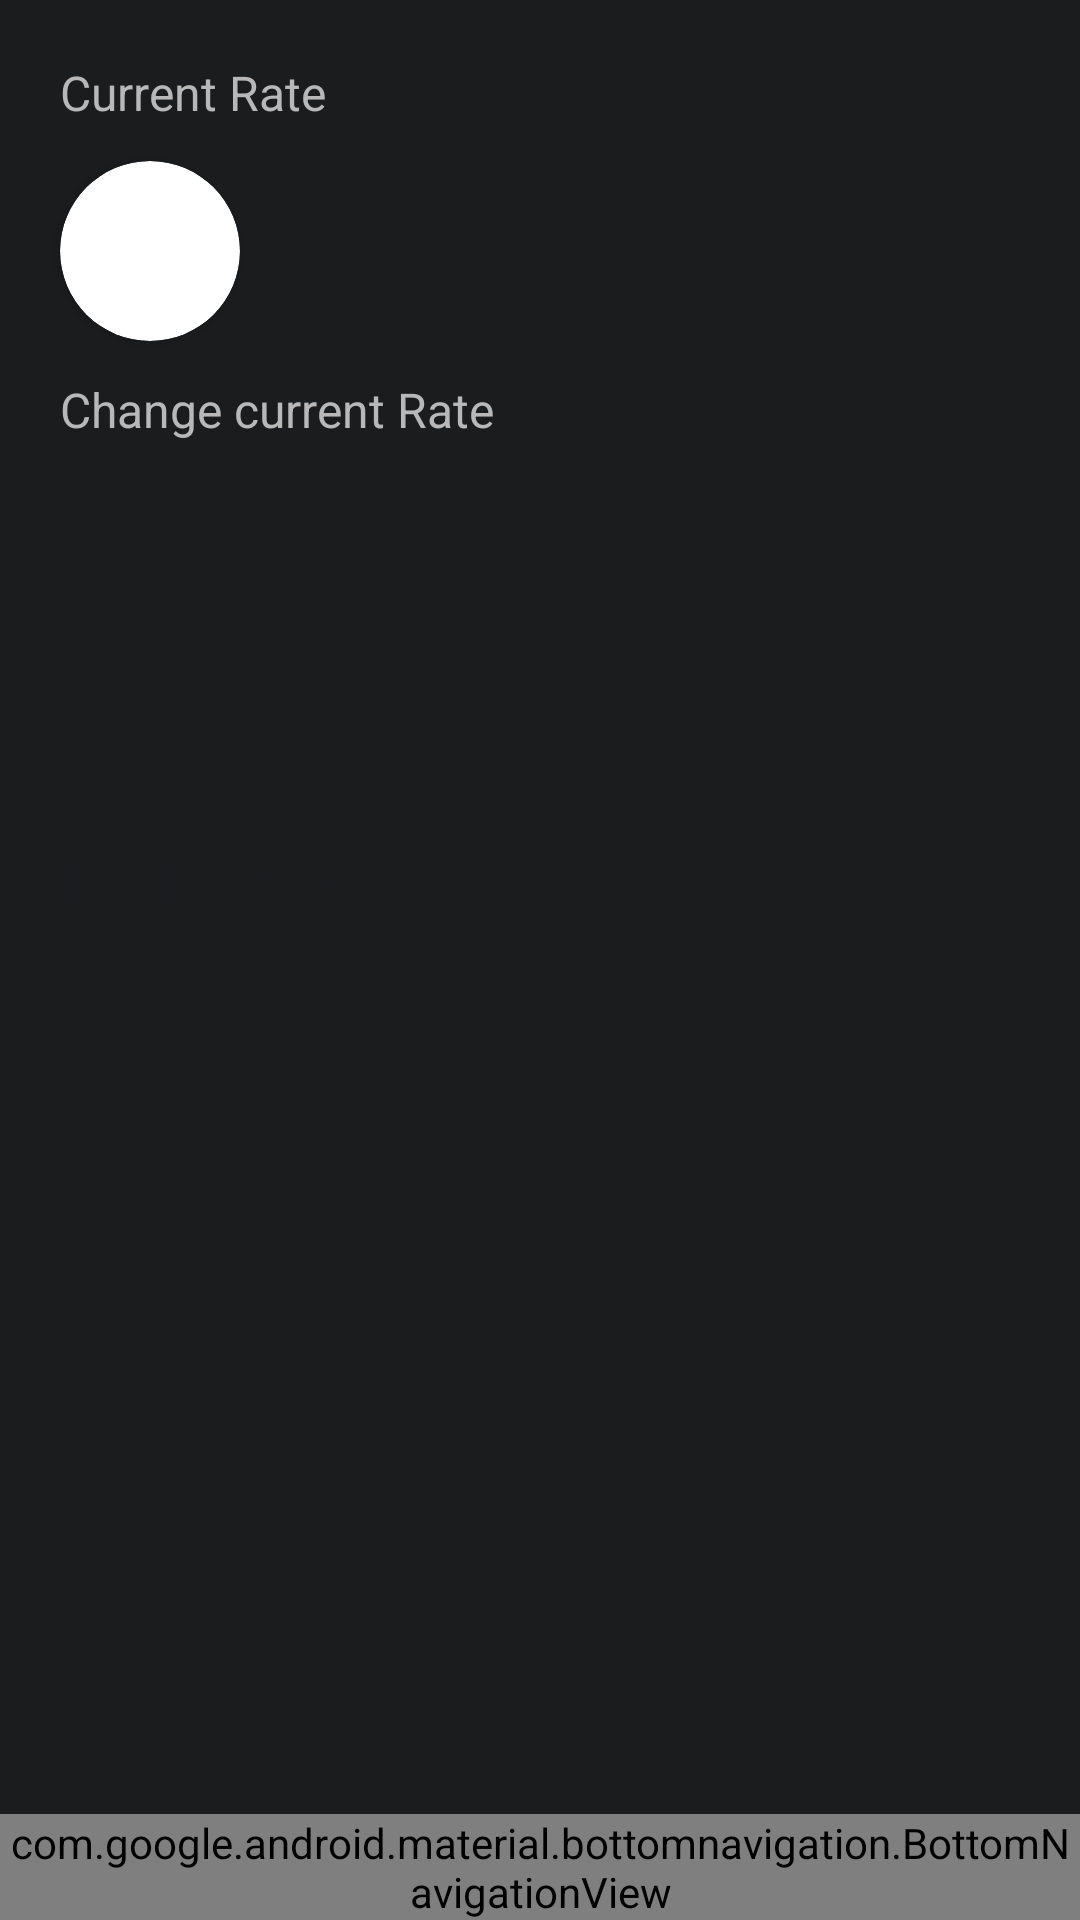

The Android layout XML behind this screen, and the referenced resources:
<!-- AndroidManifest.xml: application theme Theme.ConverterApp -->
<!-- res/layout/fragment_main.xml -->
<?xml version="1.0" encoding="utf-8"?>
<layout xmlns:android="http://schemas.android.com/apk/res/android"
    xmlns:app="http://schemas.android.com/apk/res-auto"
    xmlns:tools="http://schemas.android.com/tools">

    <data>

        <variable
            name="viewModel"
            type="com.example.converterapp.ui.screens.MainViewModel" />
    </data>

    <androidx.constraintlayout.widget.ConstraintLayout
        android:layout_width="match_parent"
        android:layout_height="match_parent"
        android:background="@color/light_black">

        <androidx.constraintlayout.widget.Guideline
            android:id="@+id/guideline_left"
            android:layout_width="wrap_content"
            android:layout_height="wrap_content"
            android:orientation="vertical"
            app:layout_constraintGuide_begin="@dimen/margin_regular_and_half" />

        <androidx.constraintlayout.widget.Guideline
            android:id="@+id/guideline_right"
            android:layout_width="wrap_content"
            android:layout_height="wrap_content"
            android:orientation="vertical"
            app:layout_constraintGuide_end="@dimen/margin_regular_and_half" />

        <TextView
            android:id="@+id/textView"
            android:layout_width="wrap_content"
            android:layout_height="wrap_content"
            android:layout_marginTop="@dimen/margin_regular_and_half"
            android:text="@string/current_rate"
            android:textColor="@color/gray"
            android:textSize="@dimen/text_title"
            app:layout_constraintStart_toStartOf="@+id/guideline_left"
            app:layout_constraintTop_toTopOf="parent" />

        <androidx.cardview.widget.CardView
            android:id="@+id/cardView2"
            android:layout_width="@dimen/card_icon_width_large"
            android:layout_height="@dimen/card_icon_width_large"
            android:layout_marginTop="@dimen/margin_regular_three_quarters"
            app:cardCornerRadius="@dimen/card_corner_radius_large"
            app:layout_constraintStart_toStartOf="@+id/guideline_left"
            app:layout_constraintTop_toBottomOf="@+id/textView">

            <ImageView
                android:id="@+id/ivCurrentRateFlag"
                android:layout_width="@dimen/card_icon_image_width_large"
                android:layout_height="@dimen/card_icon_image_height_large"
                android:layout_gravity="center_vertical|center_horizontal"
                android:contentDescription="@string/flag" />

        </androidx.cardview.widget.CardView>

        <TextView
            android:id="@+id/tvCurrentRate"
            android:layout_width="wrap_content"
            android:layout_height="wrap_content"
            android:layout_marginStart="@dimen/margin_regular_and_half"
            android:textColor="@color/white"
            android:textSize="@dimen/text_title_extra_huge"
            app:layout_constraintBottom_toBottomOf="@+id/cardView2"
            app:layout_constraintStart_toEndOf="@+id/cardView2"
            app:layout_constraintTop_toTopOf="@+id/cardView2"
            tools:text="USD" />

        <TextView
            android:id="@+id/textView3"
            android:layout_width="wrap_content"
            android:layout_height="wrap_content"
            android:layout_marginTop="@dimen/margin_regular_three_quarters"
            android:text="@string/change_current_rate"
            android:textColor="@color/gray"
            android:textSize="@dimen/text_title"
            app:layout_constraintStart_toStartOf="@id/guideline_left"
            app:layout_constraintTop_toBottomOf="@+id/cardView2" />

        <LinearLayout
            android:id="@+id/appCompatButton"
            android:layout_width="0dp"
            android:layout_height="60dp"
            android:layout_marginTop="@dimen/margin_regular_and_half"
            android:background="@drawable/shape_rounded_rectangle"
            android:gravity="center_vertical"
            android:padding="1dp"
            app:layout_constraintEnd_toStartOf="@+id/guideline_right"
            app:layout_constraintStart_toStartOf="@+id/guideline_left"
            app:layout_constraintTop_toBottomOf="@+id/textView3">

            <androidx.recyclerview.widget.RecyclerView
                android:id="@+id/rvFlags"
                android:layout_width="match_parent"
                android:layout_height="match_parent"
                android:paddingTop="@dimen/margin_regular_half"
                android:paddingBottom="@dimen/margin_regular_half" />

        </LinearLayout>

        <LinearLayout
            android:id="@+id/tab_container"
            android:layout_width="match_parent"
            android:layout_height="0dp"
            android:layout_marginTop="@dimen/margin_regular_doubled"
            android:background="@drawable/shape_rounded_rectangle_top"
            android:orientation="vertical"
            app:layout_constraintBottom_toTopOf="@+id/bottomNavigationView"
            app:layout_constraintTop_toBottomOf="@+id/appCompatButton">

            <TextView
                android:id="@+id/tvRates"
                style="@style/SubTitleTextStyle"
                android:layout_width="wrap_content"
                android:layout_height="wrap_content"
                android:layout_marginStart="@dimen/margin_regular_and_half"
                android:layout_marginTop="@dimen/margin_regular_and_half"
                android:textSize="@dimen/text_title_huge"
                android:text="@string/my_rates"/>

            <FrameLayout
                android:id="@+id/tab_content"
                android:layout_width="match_parent"
                android:layout_height="0dp"
                android:layout_marginTop="@dimen/margin_regular"
                android:layout_weight="1"
                app:layout_constraintTop_toBottomOf="@+id/appCompatButton" />

        </LinearLayout>

        <com.google.android.material.bottomnavigation.BottomNavigationView
            android:id="@+id/bottomNavigationView"
            android:layout_width="match_parent"
            android:layout_height="wrap_content"
            android:background="@color/white_main"
            app:itemIconSize="@dimen/bnv_item_icon_size"
            app:labelVisibilityMode="unlabeled"
            app:layout_constraintBottom_toBottomOf="parent"
            app:menu="@menu/navigation_menu" />

    </androidx.constraintlayout.widget.ConstraintLayout>
</layout>
<!-- resources referenced by this layout -->
<resources>
  <color name="gray">#B8B8B8</color>
  <color name="light_black">#1a1c1e</color>
  <color name="white">#FFFFFFFF</color>
  <color name="white_main">#FBFBFB</color>
  <dimen name="bnv_item_icon_size">32dp</dimen>
  <dimen name="card_corner_radius_large">30dp</dimen>
  <dimen name="card_icon_image_height_large">100dp</dimen>
  <dimen name="card_icon_image_width_large">100dp</dimen>
  <dimen name="card_icon_width_large">60dp</dimen>
  <dimen name="margin_regular">16dp</dimen>
  <dimen name="margin_regular_and_half">20dp</dimen>
  <dimen name="margin_regular_doubled">32dp</dimen>
  <dimen name="margin_regular_half">8dp</dimen>
  <dimen name="margin_regular_three_quarters">12dp</dimen>
  <dimen name="text_title">16sp</dimen>
  <dimen name="text_title_extra_huge">32sp</dimen>
  <dimen name="text_title_huge">22sp</dimen>
  <string name="change_current_rate">Change current Rate</string>
  <string name="current_rate">Current Rate</string>
  <string name="flag">flag</string>
  <string name="my_rates">My Rates</string>
  <style name="SubTitleTextStyle" parent="MaterialAlertDialog.MaterialComponents.Title.Text">
          <item name="android:textStyle">bold</item>
          <item name="android:textColor">@color/light_black</item>
          <item name="android:textSize">@dimen/text_regular</item>
      </style>
  <style name="Theme.ConverterApp" parent="Theme.MaterialComponents.DayNight.DarkActionBar">
          
          <item name="colorPrimary">@color/light_black</item>
          <item name="colorPrimaryVariant">@color/black</item>
          <item name="colorOnPrimary">@color/white</item>
          
          <item name="colorSecondary">@color/teal_200</item>
          <item name="colorSecondaryVariant">@color/teal_700</item>
          <item name="colorOnSecondary">@color/black</item>
          
          <item name="android:statusBarColor" tools:targetApi="l">?attr/colorPrimaryVariant</item>
          
      </style>
  <dimen name="text_regular">14sp</dimen>
  <color name="black">#FF000000</color>
  <color name="teal_200">#FF03DAC5</color>
  <color name="teal_700">#FF018786</color>
</resources>
